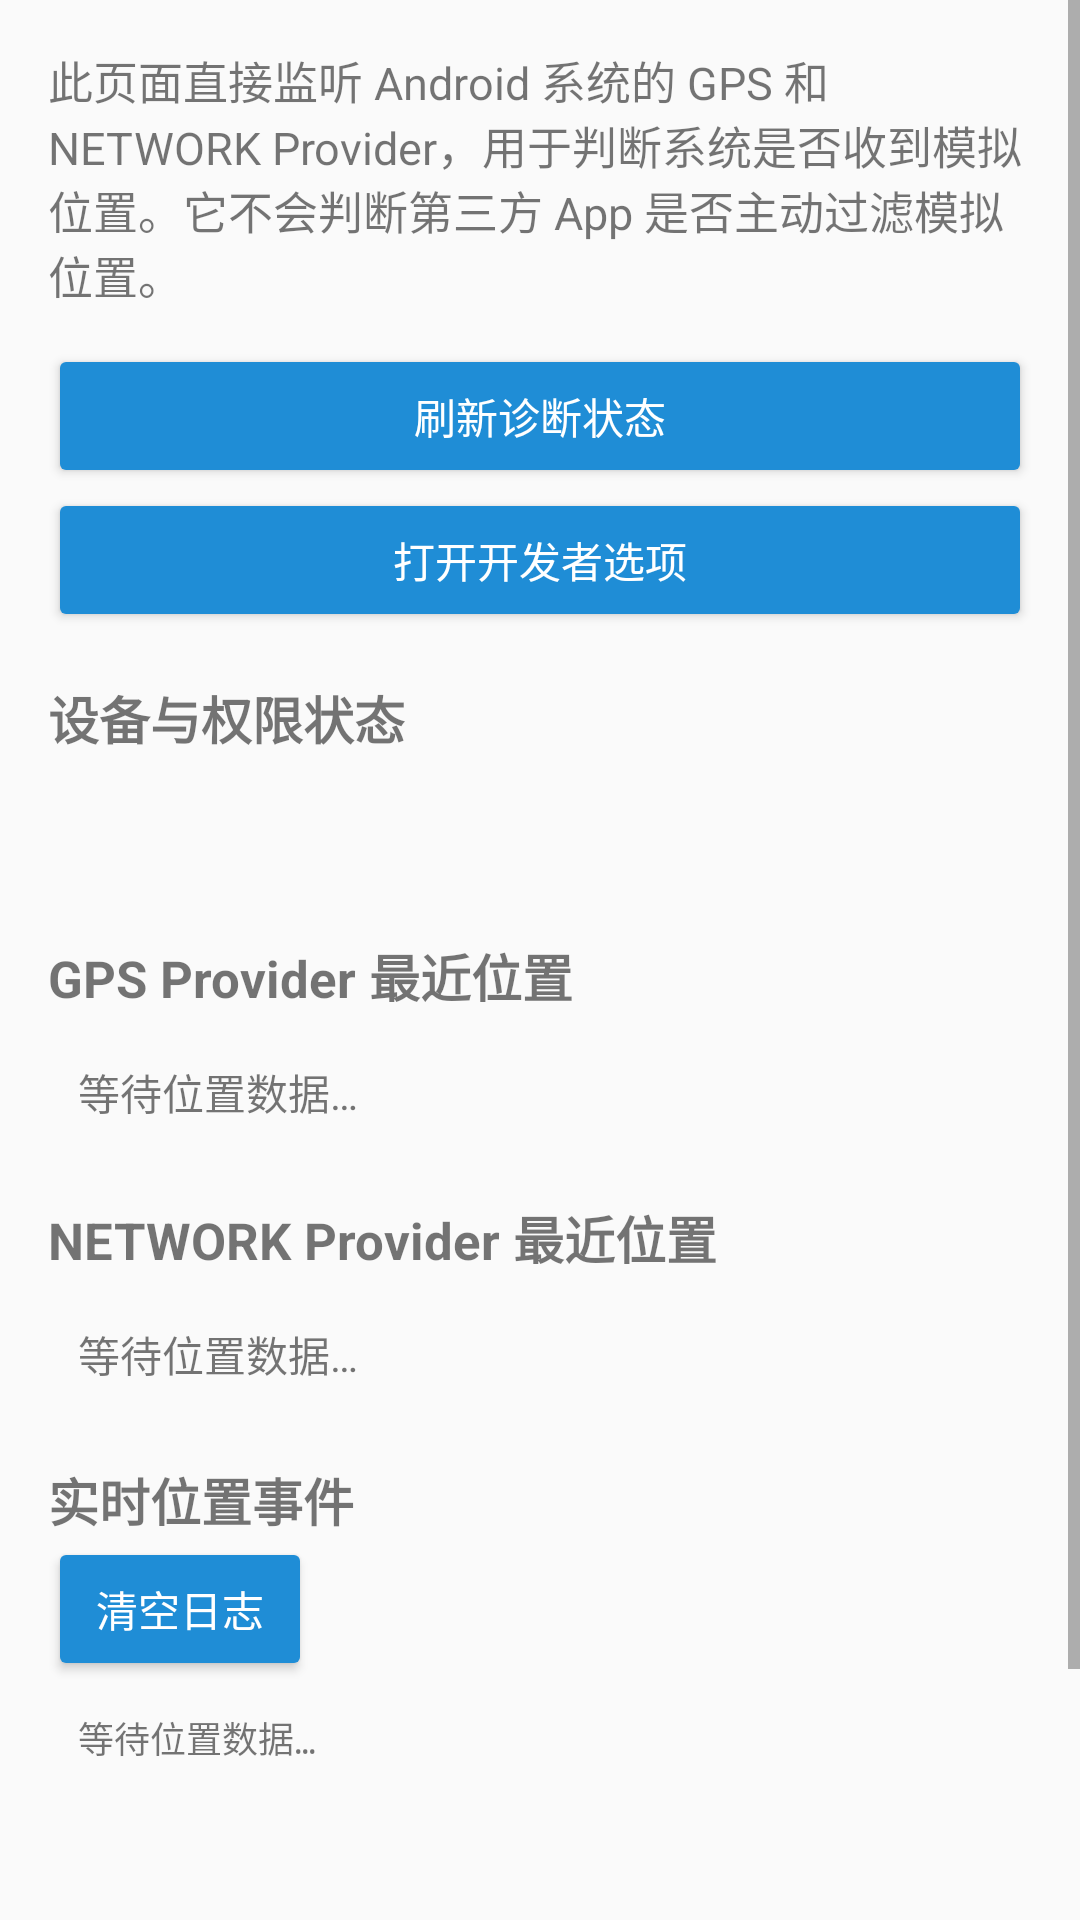

Android layout source for this screen:
<!-- AndroidManifest.xml: application theme AppTheme -->
<!-- res/layout/activity_location_diagnostic.xml -->
<?xml version="1.0" encoding="utf-8"?>
<ScrollView xmlns:android="http://schemas.android.com/apk/res/android"
    android:layout_width="match_parent"
    android:layout_height="match_parent"
    android:fillViewport="true">

    <LinearLayout
        android:layout_width="match_parent"
        android:layout_height="wrap_content"
        android:orientation="vertical"
        android:padding="16dp">

        <TextView
            android:layout_width="match_parent"
            android:layout_height="wrap_content"
            android:text="@string/diagnostic_intro"
            android:textSize="15sp" />

        <Button
            android:id="@+id/diagnostic_refresh"
            android:layout_width="match_parent"
            android:layout_height="wrap_content"
            android:layout_marginTop="12dp"
            android:text="@string/diagnostic_refresh" />

        <Button
            android:id="@+id/diagnostic_open_mock_settings"
            android:layout_width="match_parent"
            android:layout_height="wrap_content"
            android:text="@string/diagnostic_open_mock_settings" />

        <TextView
            android:layout_width="match_parent"
            android:layout_height="wrap_content"
            android:layout_marginTop="16dp"
            android:text="@string/diagnostic_device_status"
            android:textStyle="bold"
            android:textSize="17sp" />

        <TextView
            android:id="@+id/diagnostic_summary"
            android:layout_width="match_parent"
            android:layout_height="wrap_content"
            android:layout_marginTop="6dp"
            android:background="@drawable/border_gray"
            android:padding="10dp"
            android:textIsSelectable="true" />

        <TextView
            android:layout_width="match_parent"
            android:layout_height="wrap_content"
            android:layout_marginTop="16dp"
            android:text="@string/diagnostic_gps_status"
            android:textStyle="bold"
            android:textSize="17sp" />

        <TextView
            android:id="@+id/diagnostic_gps"
            android:layout_width="match_parent"
            android:layout_height="wrap_content"
            android:layout_marginTop="6dp"
            android:background="@drawable/border_gray"
            android:padding="10dp"
            android:text="@string/diagnostic_waiting"
            android:textIsSelectable="true" />

        <TextView
            android:layout_width="match_parent"
            android:layout_height="wrap_content"
            android:layout_marginTop="16dp"
            android:text="@string/diagnostic_network_status"
            android:textStyle="bold"
            android:textSize="17sp" />

        <TextView
            android:id="@+id/diagnostic_network"
            android:layout_width="match_parent"
            android:layout_height="wrap_content"
            android:layout_marginTop="6dp"
            android:background="@drawable/border_gray"
            android:padding="10dp"
            android:text="@string/diagnostic_waiting"
            android:textIsSelectable="true" />

        <TextView
            android:layout_width="match_parent"
            android:layout_height="wrap_content"
            android:layout_marginTop="16dp"
            android:text="@string/diagnostic_event_log"
            android:textStyle="bold"
            android:textSize="17sp" />

        <Button
            android:id="@+id/diagnostic_clear_log"
            android:layout_width="wrap_content"
            android:layout_height="wrap_content"
            android:text="@string/diagnostic_clear_log" />

        <TextView
            android:id="@+id/diagnostic_log"
            android:layout_width="match_parent"
            android:layout_height="wrap_content"
            android:background="@drawable/border_gray"
            android:fontFamily="monospace"
            android:minHeight="160dp"
            android:padding="10dp"
            android:text="@string/diagnostic_waiting"
            android:textIsSelectable="true"
            android:textSize="12sp" />

    </LinearLayout>
</ScrollView>
<!-- resources referenced by this layout -->
<resources>
  <string name="diagnostic_clear_log">清空日志</string>
  <string name="diagnostic_device_status">设备与权限状态</string>
  <string name="diagnostic_event_log">实时位置事件</string>
  <string name="diagnostic_gps_status">GPS Provider 最近位置</string>
  <string name="diagnostic_intro">此页面直接监听 Android 系统的 GPS 和 NETWORK Provider，用于判断系统是否收到模拟位置。它不会判断第三方 App 是否主动过滤模拟位置。</string>
  <string name="diagnostic_network_status">NETWORK Provider 最近位置</string>
  <string name="diagnostic_open_mock_settings">打开开发者选项</string>
  <string name="diagnostic_refresh">刷新诊断状态</string>
  <string name="diagnostic_waiting">等待位置数据…</string>
  <style name="AppTheme" parent="Theme.AppCompat.Light.DarkActionBar">
          <item name="colorPrimary">@color/colorPrimary</item>
          <item name="colorPrimaryDark">@color/colorPrimary</item>
          <item name="colorAccent">@color/colorAccent</item>
          <item name="buttonStyle">@style/AppTheme.Button</item>
          <item name="android:statusBarColor">@android:color/transparent</item>
      </style>
  <color name="colorPrimary">#ff1f8dd6</color>
  <color name="colorAccent">#ff1f8dd6</color>
  <style name="AppTheme.Button" parent="Widget.AppCompat.Button.Colored">
          <item name="colorButtonNormal">@color/colorAccent</item>
      </style>
</resources>
